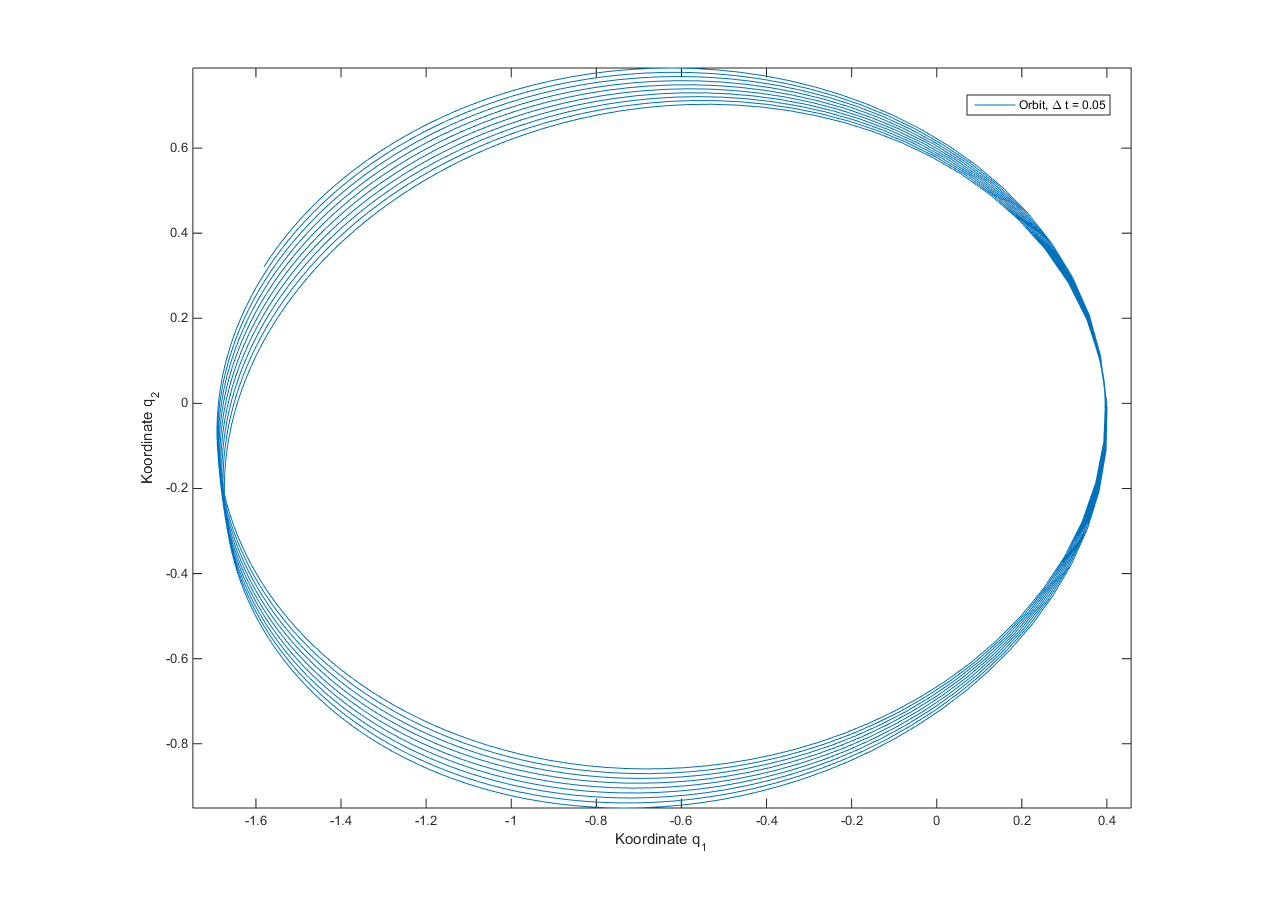

The table this chart was drawn from, first rows:
0	0.4	0
0	0.3844	0.1
0.05	0.3534	0.196
0.1	0.3091	0.2846
0.15	0.2543	0.3636
0.2	0.1922	0.4322
0.25	0.1257	0.4905
0.3	0.05665	0.5395
0.35	-0.01324	0.58
0.4	-0.08297	0.613
0.45	-0.1518	0.6396
0.5	-0.2193	0.6605
0.55	-0.2852	0.6766
0.6	-0.3493	0.6884
0.65	-0.4115	0.6964
0.7	-0.4717	0.7012
0.75	-0.53	0.703
0.8	-0.5864	0.7023
0.85	-0.6408	0.6993
0.9	-0.6934	0.6942
0.95	-0.7441	0.6873
1	-0.793	0.6787
1.05	-0.8402	0.6687
1.1	-0.8857	0.6573
1.15	-0.9295	0.6446
1.2	-0.9718	0.6309
1.25	-1.012	0.6161
1.3	-1.052	0.6004
1.35	-1.089	0.5839
1.4	-1.125	0.5666
1.45	-1.16	0.5486
1.5	-1.194	0.5299
1.55	-1.226	0.5107
1.6	-1.257	0.4909
1.65	-1.286	0.4706
1.7	-1.314	0.4498
1.75	-1.342	0.4287
1.8	-1.367	0.4071
1.85	-1.392	0.3852
1.9	-1.416	0.363
1.95	-1.438	0.3405
2	-1.459	0.3177
2.05	-1.479	0.2946
2.1	-1.498	0.2714
2.15	-1.516	0.248
2.2	-1.533	0.2244
2.25	-1.549	0.2006
2.3	-1.564	0.1768
2.35	-1.578	0.1528
2.4	-1.591	0.1287
2.45	-1.603	0.1045
2.5	-1.614	0.08026
2.55	-1.624	0.05598
2.6	-1.633	0.03167
2.65	-1.642	0.007341
2.7	-1.649	-0.01699
2.75	-1.655	-0.04132
2.8	-1.661	-0.06562
2.85	-1.665	-0.08989
2.9	-1.669	-0.1141
2.95	-1.671	-0.1383
... 1,197 more rows
